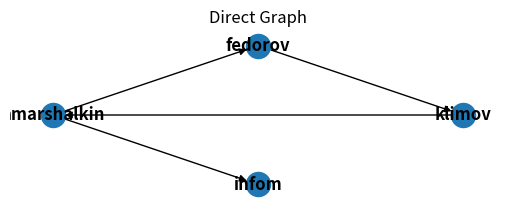

This figure's Python source: (Note: this script raises an exception after producing the figure.)
import matplotlib as mpl
mpl.use('Agg')
import matplotlib.pyplot as plt
import networkx as nx

DG = nx.DiGraph()
DG.add_weighted_edges_from([('amarshalkin', 'infom', 200), ('klimov', 'amarshalkin', 300), ('amarshalkin', 'fedorov', 150), ('fedorov', 'klimov', 50)])
ax = plt.subplot(211)
ax.set_title("Direct Graph")
nx.draw_shell(DG, with_labels=True, font_weight='bold')

G = nx.MultiDiGraph()
G.add_weighted_edges_from([('amarshalkin', 'infom', 200, {'color':'blue'}),('amarshalkin', 'infom', 100, {'color':'red'}), ('klimov', 'amarshalkin', 300), ('amarshalkin', 'fedorov', 150), ('fedorov', 'klimov', 50)])
ax1 = plt.subplot(212)
ax1.set_title("Multi Direct Graph")
nx.draw_shell(G, with_labels=True, font_weight='bold')

plt.savefig("graphs.png")
